Run: headless pygame with SDL's dummy video driver; simulated clock (each Clock.tick advances the game by its frame time, no real sleeping); random seed 0; keys injected as events and as key.get_pressed() state; mouse plan: one left click at the window centre at the start of phase 2, then a move to the lower-right quarter at the start of phase 3.
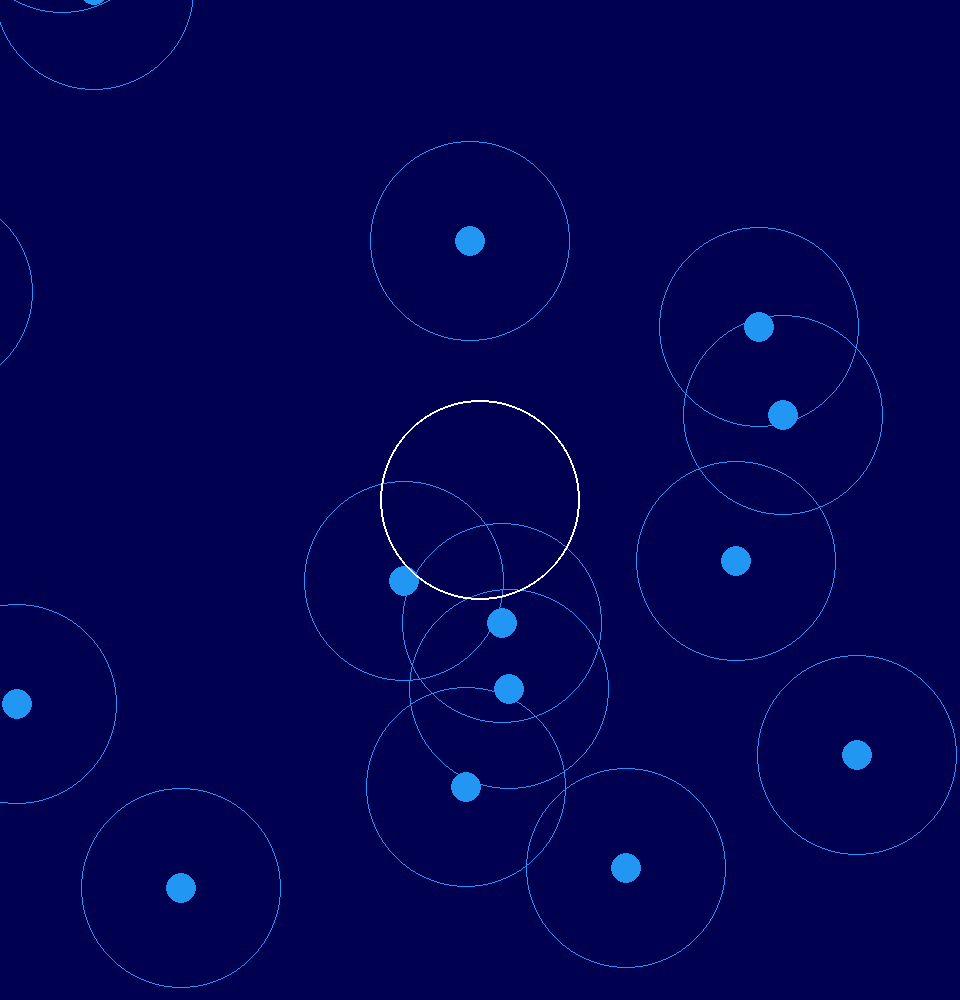
Frame 1 of 4 · flips 1–60 · no input
Frame 2 of 4 · flips 61–180 · clicked the window centre · tapped SPACE, RETURN · held RIGHT (→), D · screen unchanged from frame 1, image omitted
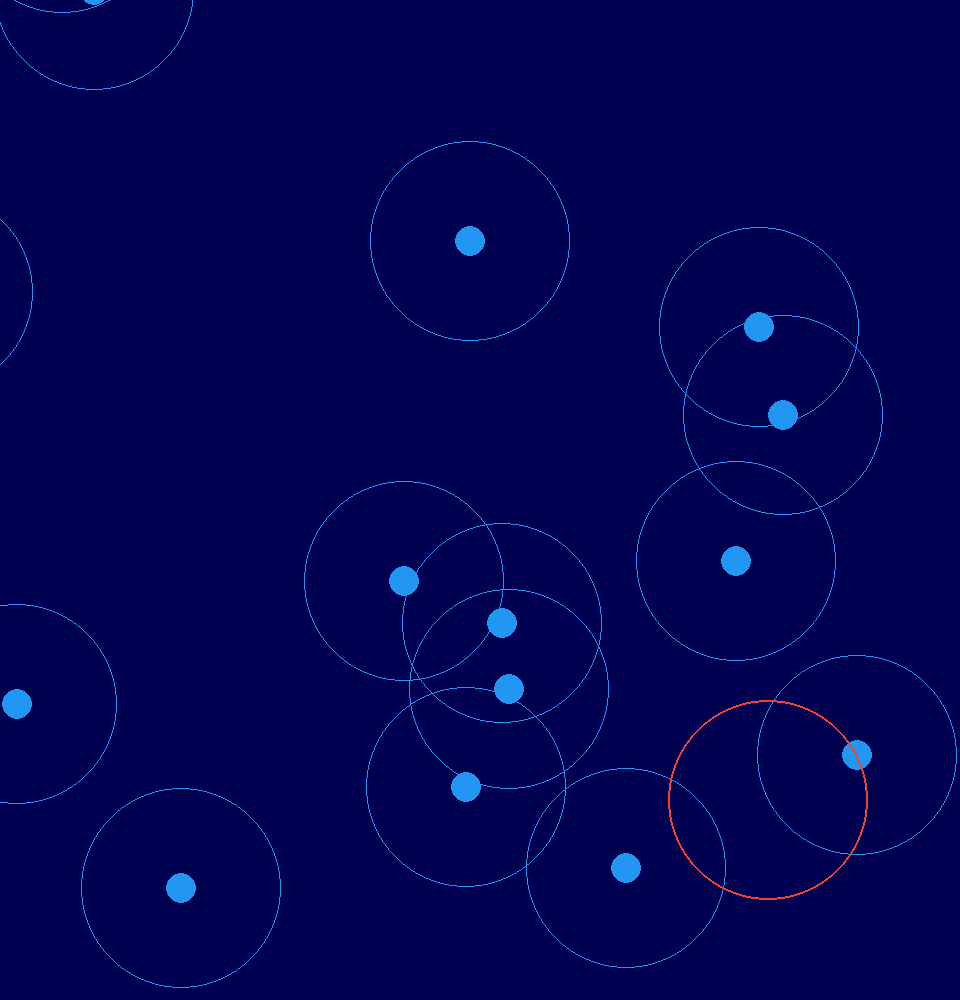
Frame 3 of 4 · flips 181–300 · moved the mouse to the lower-right quarter · held DOWN (↓), S
Frame 4 of 4 · flips 301–420 · held LEFT (←), A, UP (↑), W · screen unchanged from frame 3, image omitted

The pygame program that drew these frames:

import pygame
import os
import math
import random


WIDTH = 960
HEIGHT = 1000
FPS = 60
BG = (26, 35, 126)
DARK = (0, 0, 81)
WHITE = (255, 255, 255)
RED = (244, 67, 54)
RED_200 = (239, 154, 154)
GREEN = (0, 255, 0)
BLUE = (33, 150, 243)

MOVE_AREA = 0.02
SPEED = 50
move_field = set()

choose_pos = (WIDTH/2, HEIGHT/2)
os.environ['SDL_VIDEO_WINDOW_POS'] = "%d,%d" % (WIDTH,0)

class Player(pygame.sprite.Sprite):
    radius = 100
    def __init__(self, pos):
        pygame.sprite.Sprite.__init__(self)
        size = 30
        rad = size/2
        self.pos = pos
        self.image = pygame.Surface((size, size), pygame.SRCALPHA)
        self.rect = self.image.get_rect()
        self.rect.center = self.pos
        pygame.draw.circle(self.image, BLUE, (rad, rad), rad)
        
    
    def update(self):
        self.rect.x += 5
        if self.rect.left > WIDTH:
            self.rect.right = 0
    
    def show_area(self):
        pygame.draw.circle(field.image, BLUE, self.pos, self.radius, 1)

class Field(pygame.sprite.Sprite):
    def __init__(self):
        self.dimens = (4000, 4000)
        self.pos = [0, 0]
        pygame.sprite.Sprite.__init__(self)
        self.image = pygame.Surface(self.dimens)
        self.image.fill(DARK)
        self.rect = self.image.get_rect()
        self.rect.center = self.pos
        
    def move_left(self):
        self.pos[0] = min(self.dimens[0]/2, self.pos[0] + SPEED)
        self.rect.center = self.pos
        
    def move_right(self):
        self.pos[0] = max(WIDTH-self.dimens[0]/2, self.pos[0] - SPEED)
        self.rect.center = self.pos
        
    def move_top(self):
        self.pos[1] = min(self.dimens[1]/2, self.pos[1] + SPEED) 
        self.rect.center = self.pos
        
    def move_bot(self):
        self.pos[1] = max(HEIGHT-self.dimens[1]/2, self.pos[1] - SPEED)
        self.rect.center = self.pos
        
pygame.init()
pygame.mixer.init()
screen = pygame.display.set_mode((WIDTH, HEIGHT))
pygame.display.set_caption("My Game")
clock = pygame.time.Clock()
players_sprites = pygame.sprite.Group()
interface_sprites = pygame.sprite.Group()
field = Field()


interface_sprites.add(field)
for i in range(200):
    players_sprites.add(Player((
        random.randint(0, field.dimens[0]), 
        random.randint(0, field.dimens[1])
    )))

def draw_sprites_areas(sprites):
    for sp in sprites:
        sp.show_area()


def is_mouse_intersect_sprites(sprites):
    x = round(choose_pos[0] - (field.pos[0] - (field.dimens[0]/2)))
    x = max(0, min(x, field.dimens[0]))
    y = round(choose_pos[1] - (field.pos[1] - (field.dimens[1]/2)))
    y = max(0, min(y, field.dimens[1]))
    
    for sp in sprites:
        if math.hypot(x - sp.pos[0], y - sp.pos[1]) < sp.radius:
            return True
    return False



running = True
while running:
    screen.fill(BG)
    interface_sprites.draw(screen)
    
    events = pygame.event.get()
    for event in events:
        if event.type == pygame.QUIT:
            running = False
            
        if event.type == pygame.MOUSEMOTION:
            choose_pos = event.pos
            
            move_field = set()
            if WIDTH*MOVE_AREA > event.pos[0]:
                move_field.add(field.move_left)
            if (WIDTH - WIDTH*MOVE_AREA) < event.pos[0]:
                move_field.add(field.move_right)
            if HEIGHT*MOVE_AREA > event.pos[1]:
                move_field.add(field.move_top)
            if (HEIGHT - HEIGHT*MOVE_AREA) < event.pos[1]:
                move_field.add(field.move_bot)
    
    for move in move_field:
        move()
            
            
            
    draw_sprites_areas(players_sprites)
    if is_mouse_intersect_sprites(players_sprites):
        pygame.draw.circle(screen, RED, choose_pos, 100, 2)
    else:
        pygame.draw.circle(screen, WHITE, choose_pos, 100, 2)


    
    players_sprites.draw(field.image)
    clock.tick(FPS)
    pygame.display.flip()

pygame.quit()
            
        
